Run: headless pygame with SDL's dummy video driver; simulated clock (each Clock.tick advances the game by its frame time, no real sleeping); random seed 0; keys injected as events and as key.get_pressed() state; no mouse input.
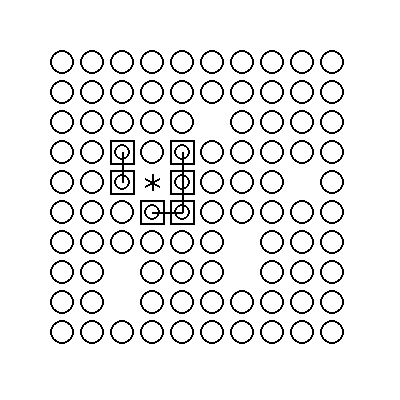
Frame 1 of 4 · flips 1–60 · no input
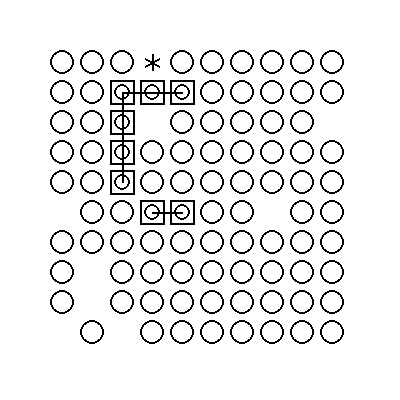
Frame 2 of 4 · flips 61–180 · tapped SPACE, RETURN · held RIGHT (→), D
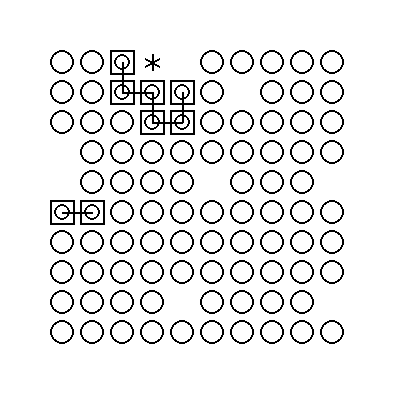
Frame 3 of 4 · flips 181–300 · held DOWN (↓), S
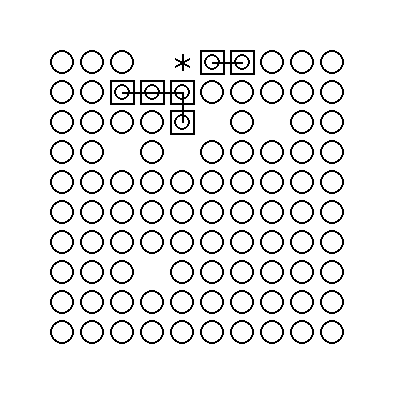
Frame 4 of 4 · flips 301–420 · held LEFT (←), A, UP (↑), W

The pygame program that drew these frames:

import pygame
from pygame.locals import *
from random import random, randint, shuffle
from functools import reduce
from math import radians, sin, cos
from time import sleep

SIDE = 400
SIZE = 10
MARGIN = 50
SPACING = (SIDE-MARGIN*2)/10
EXTENT = SPACING - 5
CATALYSTS = [(4,4)] # (x,y)

# Pd an adjustable parameter of the algorithm
# A disintegration probability of less than about 0.01 per time step is required
Pd = 0.01

# pygame color objects
BLACK = (0, 0, 0)
WHITE = (255, 255, 255)

pygame.init()
window = pygame.display.set_mode((SIDE,SIDE))
FPS = 10
frameRate = pygame.time.Clock()


def inRange(c,n):
    v = c.add(n)
    return v.x in range(SIZE) and v.y in range(SIZE) 

def orthogonallyAdjacent(a,b):
    # manhattan distance = 1
    return abs(a.x - b.x) + abs(a.y - b.y) == 1

# orthogonally or diagnoally adjacent
def adjacent(a,b):
    # manhattan distance <=2
    return abs(a.x - b.x) + abs(a.y - b.y) <= 2 and abs(a.x - b.x)<2 and abs(a.y - b.y)<2

def acute(a,b):
    # manhattan distance > 1
    return abs(a.x - b.x) + abs(a.y - b.y) > 1

def powerset(s):
    return reduce(lambda z, x: z + [y + [x] for y in z], s, [[]])

def commonCell(a,b):
    return (a[0]==b[0] or a[0]==b[1] or a[1]==b[0] or a[1]==b[1]) and not a==b


class Vector:
    def __init__(self,x,y):
        self.x = x
        self.y = y
    def __str__(self):
        return '({0},{1})'.format(self.x,self.y)
    def __repr__(self): # representation within lists
        return self.__str__()
    def add(self,v):
        return Vector(self.x + v.x, self.y + v.y)
    def subtract(self,v):
        return Vector(self.x - v.x, self.y - v.y)
    def __eq__(self,other):
        return self.x==other.x and self.y==other.y

# Moore Neighbourhood
# Local neighbourhood N of adjacent cells (including diagonally adjacent)
# Designation of coordinates of neighboring space with reference to a middle space with designation 0.

N = [Vector(0,0),Vector(-1,0),Vector(0,-1),Vector(1,0),Vector(0,1),
     Vector(-1,1),Vector(-1,-1),Vector(1,-1),Vector(1,1)]

ORTHOGONAL = 5 # orthogonal neighbours only slice of N. e.g. N[1:5]

# prime neighbourhood NX 1' to 4', including middle space with designation 0 to align with N
N_PRIME = [Vector(0,0),Vector(0,-2),Vector(-2,0),Vector(0,2),Vector(2,0)]

class Substrate:
    def draw(self,x,y): # draw a circle
        pygame.draw.circle(window, BLACK, (x,y), EXTENT/2, width=2)

class Catalyst:
    def draw(self,x,y): # draw an asterisk
        r = EXTENT/3
        pygame.draw.line(window, BLACK, (x,y-r), (x,y+r), width=2)
        a = radians(60)
        pygame.draw.line(window, BLACK, (x+r*sin(a),y-r*cos(a)), (x-r*sin(a),y+r*cos(a)), width=2)
        a = radians(-60)
        pygame.draw.line(window, BLACK, (x+r*sin(a),y-r*cos(a)), (x-r*sin(a),y+r*cos(a)), width=2)
        
class Link:
    def __init__(self):
        self.bonds = []
    def bond(self,l,m):
        assert len(self.bonds)<2
        n = N.index(m.subtract(l))
        assert n not in self.bonds
        self.bonds.append(n)
    def unbond(self,l,m):
        n = N.index(m.subtract(l))
        assert n in self.bonds
        self.bonds.remove(n)
    def draw(self,x,y): # square the circle
        pygame.draw.circle(window, BLACK, (x,y), EXTENT/2*0.7, width=2)
        pygame.draw.rect(window, BLACK, (x-EXTENT/2, y-EXTENT/2, EXTENT, EXTENT), 2)
    def drawBonds(self,x,y):
        for b in self.bonds:
            pygame.draw.line(window, BLACK, (x,y), (x+N[b].x*SPACING/2,y+N[b].y*SPACING/2), width=2)


class CA:
    def __init__(self,c):
        # An holey array
        self.a = [[ None for i in range(SIZE) ] for j in range(SIZE) ]
        # initialsie counters
        self.countS = 0
        self.countL = 0
        self.countJ = 0
        for i in range(SIZE):
            for j in range(SIZE):
                if (j,i) in c:
                    self.a[i][j] = Catalyst()
                else:
                    self.a[i][j] = Substrate()
                    self.countS += 1

    def cell(self,c):
        return self.a[c.y][c.x]

    def setCell(self,c,v):
        self.a[c.y][c.x] = v

    def pairBond(self,l,m):
        self.cell(l).bond(l,m)
        self.cell(m).bond(m,l)
        self.countJ += 1

    def pairUnbond(self,l,m):
        self.cell(l).unbond(l,m)
        self.cell(m).unbond(m,l)
        self.countJ -= 1
    
    def bonded(self,l,m):
        d = m.subtract(l)
        return d in N and N.index(d) in self.cell(l).bonds

    # returns None for coordinates outside the space
    def neighbour(self,c,n):
        v = c.add(n)
        return self.cell(v) if v.x in range(SIZE) and v.y in range(SIZE) else None

    # 1. Motion, first step

    def motion(self):
        # 1.1. Form a list of the coordinates of all holes h_i
        h = [Vector(j,i) for i in range(SIZE) for j in range(SIZE) if self.a[i][j] is None]
        
        # 1.2. For each h_i make a random selection n_i in the range 1 through 4, specifying a neighboring location
        n = [randint(1,4) for i in h]
        
        # 1.3. For each h_i in turn, where possible, move occupant of selected neighboring location in h_i
        for i in range(len(h)):
            # neighboring location
            ni = h[i].add(N[n[i]])
            
            # 1.3.1. If the neighbor is a hole or lies outside the space, take no action
            if not(ni.x in range(SIZE) and ni.y in range(SIZE)) or self.cell(ni) is None:
                continue
            if self.cell(h[i]) is not None: # CONFIRM h_i IS STILL A HOLE
                continue
            
            # 1.3.2. If the neighbor n_i contains a bonded L, examine the location n_i'.
            # If n_i' contains an S, move this S to h_i.
            if isinstance(self.cell(ni), Link) and len(self.cell(ni).bonds)>0:
                ni_prime = h[i].add(N_PRIME[n[i]])
                if ni_prime.x in range(SIZE) and ni_prime.y in range(SIZE) \
                    and isinstance(self.cell(ni_prime), Substrate):
                    # the bonds are permeable to S
                    self.setCell(h[i], self.cell(ni_prime))
                    self.setCell(ni_prime, None)
                continue
                
            # move occupant of selected neighboring location in h_i
            self.setCell(h[i], self.cell(ni))
            self.setCell(ni, None)
            
            # 1.4. Bond any moved L, if possible (rule 6)
            if isinstance(self.cell(h[i]), Link):
                self.bonding(h[i])

    # 2.3.2. If the location specified by n_i contains an S, the S will be displaced.
    # z displaces s

    def displaceS(self,z,s,allowExchange):
        
        # 2.3.2.1. If there is a hole adjacent to the S, it will move into it. If more than one such hole, select randomly
        # holes adjacent to S
        nh = [s.add(v) for v in N[1:] if inRange(s,v) and self.neighbour(s,v) is None ]
        if len(nh)>0:
            p = nh[randint(0,len(nh)-1)]
            self.setCell(p, self.cell(s)) # displaced S
            self.setCell(s, self.cell(z)) # motile z      
            self.setCell(z, None) # backfill with space
            return True
        
        # 2.3.2.2. If the S can be moved into a hole by passing through bonded links, as in step 1, then it will do so.
        # positions opposite orthogonally adjacent bonded links
        b = [N_PRIME[N.index(v)] for v in N[1:5] if inRange(s,v) and \
            isinstance(self.neighbour(s,v),Link) and len(self.neighbour(s,v).bonds)>0 ]
        # holes in prime neighbourhood of S opposite bonded links
        nh = [s.add(v) for v in b if inRange(s,v) and self.neighbour(s,v) is None ]
        if len(nh)>0:
            p = nh[randint(0,len(nh)-1)]
            self.setCell(p, self.cell(s)) # displace S through bonded links
            self.setCell(s,self. cell(z)) # motile z      
            self.setCell(z, None) # backfill with space
            return True
        
        # 2.3.2.3. If the S cannot be moved into a hole, it will exchange locations with the moving L.    
        if allowExchange:
            swap = self.cell(s) # displaced S
            self.setCell(s, self.cell(z)) # motile z
            self.setCell(z, swap)
            return True
        
        return False


    # Rule 2.3. Where possible, move the L occupying the location m_i into the specified neighboring location
    # returns a boolean indicating if the move was successful

    def moveL(self,l,ni,allowExchange):
        # holes adjacent to the neighbour
        nh = [ni.add(v) for v in N if inRange(ni,v) and self.neighbour(ni,v) is None ]
        
        # 2.3.1. If the location specified by n_i contains another L, or a K, take no action
        # 2.3.2. If the location specified by n_i contains an S, the S will be displaced.
        if isinstance(self.cell(ni), Substrate):
            return self.displaceS(l,ni,True)
            
        # 2.3.3. If the location specified by n_i is a hole, then L simply moves into it.
        elif self.cell(ni) is None:
            self.setCell(ni, self.cell(l)) # L moves into the hole        
            self.setCell(l, None)
            return True
        
        return False
                        
    # 2. Motion, second step

    def motionL(self):
        # 2.1. Form a list of the coordinates of free L's, m_i
        m = [Vector(j,i) for i in range(SIZE) for j in range(SIZE) \
            if isinstance(self.a[i][j],Link) and len(self.a[i][j].bonds)==0 ]
        
        l = [] # list of moved L
        
        # 2.2. For each m_i make a random selection, n_i, in the range 1 through 4, specifying a neighboring location.
        n = [randint(1,4) for i in m]
        for i in range(len(m)):
            # neighbour
            ni = m[i].add(N[n[i]])
            if not(ni.x in range(SIZE) and ni.y in range(SIZE)):
                continue
            
            # 2.3. Where possible, move the L occupying the location m_i into the specified neighboring location
            if self.moveL(m[i],ni,True):
                l.append(ni) # moved
            
        # 2.4. Bond each moved L, if possible
        for li in l:
            if isinstance(self.cell(li),Link) and len(self.cell(li).bonds)==0:
                self.bonding(li)


    # 3 Motion, third step

    def motionK(self):
        # 3.1. Form a list of the coordinates of all K's, c_i
        c = [Vector(j,i) for i in range(SIZE) for j in range(SIZE) if isinstance(self.a[i][j],Catalyst) ]
        
        # 3.2. For each c_i, make a random selection n_i, in the range 1 through 4, specifying a neighboring location
        n = [randint(1,4) for i in c]
        
        # 3.3. Where possible, move the K into the selected neighboring location
        for i in range(len(c)):
            # neighbour
            ni = c[i].add(N[n[i]])
            if not(ni.x in range(SIZE) and ni.y in range(SIZE)):
                continue
            
            # 3.3.1. If the location specified by n_i contains a BL or another K, take no action
            # 3.3.2. If the location specified by n_i contains a free L that may be displaced according to the rules of 2.3,
            # then the L will be moved, and the K moved into its place. (Bond the moved L if possible.)
            moved = False
            if isinstance(self.cell(ni),Link) and len(self.cell(ni).bonds)==0:
                # immediate neighbourhood of L
                nh = [ni.add(v) for v in N[1:] if inRange(ni,v) ]
                shuffle(nh)
                for h in nh:
                    if self.moveL(ni,h,False): # L displaced according to the rules of 2.3 (no exchange leaves ni free)
                        self.setCell(ni, self.cell(c[i])) # K moved into its place
                        self.setCell(c[i], None)
                        self.bonding(h) # Bond the moved L if possible
                        moved = True
                        break
                    
            # 3.3.3. If the location specified by n_i contains an S, then move the S by the rules of 2.3.2.
            if isinstance(self.cell(ni),Substrate):
                self.displaceS(c[i],ni,True)
                
            # 3.3.4. If the location specified by n_i contains a free L not movable by the rules of 2.3,
            # then exchange the positions of the K and the L. (Bond L if possible.)
            elif not moved and isinstance(self.cell(ni),Link) and len(self.cell(ni).bonds)==0:
                swap = self.cell(ni) # displaced L
                self.setCell(ni, self.cell(c[i])) # motile K
                self.setCell(c[i], swap)
                self.bonding(c[i]) # Bond L if possible
                
            # 3.3.5. If the location specified by n_i is a hole, the K moves into it.
            elif self.cell(ni) is None:
                self.setCell(ni, self.cell(c[i])) # motile K 
                self.setCell(c[i], None)


    # 4. Production

    def production(self):
        # 4.1 For each catalyst c_i, form a list of the neighboring positions n_ij that are occupied by S's
        c = [Vector(j,i) for i in range(SIZE) for j in range(SIZE) if isinstance(self.a[i][j], Catalyst) ]
        l = []
        for i in range(len(c)):
            n = [c[i].add(v) for v in N[1:] if isinstance(self.neighbour(c[i],v), Substrate) ]
            
            # 4.1.1 Delete from the list of n_ij all positions for which neither adjacent neighbor position appears in the list
            # i.e. a 1 must be deleted from the list of n_ij if neither 5 nor 6 appears 
            # and a 6 must be deleted if neither 1 nor 2 appears
            n = [v for v in n if reduce(lambda a,b: a or b, map(lambda w: orthogonallyAdjacent(v, w), n)) ]
            
            # 4.2 For each c_i with a non-null list of n_ij, choose randomly one of the n_ij, let its value be p_i,
            # and at the corresponding location replace the S by a free L.
            if len(n)>0:
                pi = n[randint(0,len(n)-1)]
                self.setCell(pi, Link())
                l.append(pi)
                self.countS -= 1
                self.countL += 1
                
                # 4.2.1 If the list of n_ij contains only one that is adjacent to p_i, then remove the corresponding S
                adj = [ v for v in n if orthogonallyAdjacent(pi,v) ] 
                if len(adj)==1:
                    self.setCell(adj[0], None)
                    self.countS -= 1
                                    
                # 4.2.2 If the list of n_ij contains both locations adjacent to p_i, randomly select the S to be removed.
                else:
                    self.setCell(adj[randint(0,len(adj)-1)], None)
                    self.countS -= 1
                
        # 4.3 Bond each produced L if possible
        for li in l:
            assert isinstance(self.cell(li), Link) and len(self.cell(li).bonds)==0
            self.bonding(li)


    def breakBonds(self, c):
        # surrounding links
        n = [c.add(v) for v in N[1:] if inRange(c,v) and isinstance(self.neighbour(c,v), Link) ]
        for ni in n:
            for b in self.cell(ni).bonds:
                if ni.add(N[b])==c:
                    self.pairUnbond(ni,c)


    # 5. Disintegration

    def disintegration(self):
        r = []
        # 5.1 For each L, bonded or unbonded, select a random real number d in the range (0,1).
        l = [Vector(j,i) for i in range(SIZE) for j in range(SIZE) if isinstance(self.a[i][j], Link) ]
        for li in l:
            d = random()
            # 5.1.1. If d<= Pd (Pd an adjustable parameter of the algorithm), 
            # then remove the corresponding L, and attempt to rebond (rule 7).
            if d<=Pd:
                self.breakBonds(li)
                self.setCell(li, Substrate())
                self.rebond(li)
                self.countL -= 1
                self.countS += 1
                
                # produce the second S
                # holes in the local and prime neighbourhoods
                nh = [li.add(v) for v in N[1:] if inRange(li,v) and self.neighbour(li,v) is None ]
                nx = [li.add(v) for v in N_PRIME[1:] if inRange(li,v) and self.neighbour(li,v) is None ]
                if len(nh)>0:
                    p = nh[randint(0,len(nh)-1)]
                    self.setCell(p, Substrate())
                    self.countS += 1

                elif len(nx)>0: # no holes in the immediate neighbourhood, check prime neighbourhood 1' to 4'
                    p = nx[randint(0,len(nx)-1)]
                    self.setCell(p, Substrate())
                    self.countS += 1

                else: # find any hole
                    h = [Vector(j,i) for i in range(SIZE) for j in range(SIZE) if self.a[i][j] is None]
                    p = h[randint(0,len(h)-1)]
                    self.setCell(p, Substrate())
                    self.countS += 1

            # 5.1.2 Otherwise proceed to next L
            continue


    # 6. Bonding

    def bonding(self,li):
        # 6.1. Form a list of the neighboring positions n_i that contain free L's 
        # and the neighboring positions m_i that contain singly bonded L's.
        # all Varela's examples in POBC show an orthologonal bonding neighbourhood N[1:ORTHOGONAL]
        # Alternatively use N[1:] to include diagonally orthogonal cells (but this suffers from crossovers)
        m = [li.add(v) for v in N[1:ORTHOGONAL] if inRange(li,v) and \
            isinstance(self.neighbour(li,v), Link) and len(self.neighbour(li,v).bonds)==1 ]
        n = [li.add(v) for v in N[1:ORTHOGONAL] if inRange(li,v) and \
            isinstance(self.neighbour(li,v), Link) and len(self.neighbour(li,v).bonds)==0 ]
        
        # 6.2. Drop from the m_i any that would result in a bond angle less that 90 degrees.
        # This is unnecessary if bonds can only form orthogonally
        m = [ v for v in m if acute(li,v.add(N[self.cell(v).bonds[0]])) ]
            
        # 6.3. If there are two or more of the m_i, select two, form the corresponding bonds, and exit.
        shuffle(m)
        if len(m)>=2:
            # run through all possible pairings, ruling out pairs already bonded to each other
            for i in range(len(m)):
                for j in range(i+1,len(m)):
                    if acute(m[i],m[j]) and not self.bonded(m[i],m[j]):
                        self.pairBond(li,m[i])
                        self.pairBond(li,m[j])
                        return

        # 6.4. If there is exactly one m_i, form the corresponding bond.
        if len(m)==1:
            self.pairBond(li,m[0])
            
            # 6.4.1. Remove from the n_i any that would now result in a bond angle of less than 90 degrees
            n = [ v for v in n if acute(v,li.add(N[self.cell(li).bonds[0]])) ]
        
            # 6.4.2. If there are no n_i, exit
            if len(n)==0:
                return
            
            # 6.4.3. Select one of the n_i, form the bond and exit.
            self.pairBond(li,n[randint(0,len(n)-1)])
            return
            
        # 6.5. If there are no n_i, exit
        if len(n)==0:
            return
        
        # 6.6. Select one of the n_i, form the corresponding bond, and drop it from the list
        shuffle(n)
        self.pairBond(li,n.pop())
            
        # 6.6.1. If the n_i list is non-null, execute steps 6.4.1 through 6.4.3
        if len(n)>0:
            n = [ v for v in n if acute(v,li.add(N[self.cell(li).bonds[0]])) ]
            if len(n)>0:
                self.pairBond(li,n[randint(0,len(n)-1)])
            
        # 6.6.2. Exit.
        return


    # 7. Rebond
        
    def rebond(self, c):       
        # 7.1. Form a list of all neighbor positions m_i, occupied by singly bonded L's
        m = [c.add(v) for v in N[1:] if inRange(c,v) and \
            isinstance(self.neighbour(c,v), Link) and len(self.neighbour(c,v).bonds)==1 ]
        
        # 7.2. Form a second list, p_u, of pairs of the m_i that can be bonded
        # pairs must be adjacent and unbonded to each other
        p = [ (m[i],m[j]) for i in range(len(m)-1) for j in range(i+1,len(m)) \
            if orthogonallyAdjacent(m[i],m[j]) and not self.bonded(m[i],m[j]) ]
            
        # 7.3. If there are any p_u, choose a maximal subset and form the bonds. Remove the L's involved from the list m_i.
        # No pairs should share a common cell
        s = [s for s in powerset(p) for pu in s if not reduce(lambda a,b: a or b, map(lambda x: commonCell(pu, x), s)) ]
        s = sorted(s, key=lambda x: len(x), reverse=True) # maximal subset will be first in the list
        if len(s)>0:
            for pair in s[0]: # form a bonded pair
                self.pairBond(pair[0],pair[1])
                m.remove(pair[0])
                m.remove(pair[1])
        
        # 7.4. Add to the bond m_i any neighbor locations occupied by free L's
        m = m + [c.add(v) for v in N[1:] if inRange(c,v) and \
            isinstance(self.neighbour(c,v), Link) and len(self.neighbour(c,v).bonds)==0 ]
    
        # 7.5. Execute steps 7.1 (7.2) through 7.3; then exit
        p = [ (m[i],m[j]) for i in range(len(m)-1) for j in range(i+1,len(m)) \
            if orthogonallyAdjacent(m[i],m[j]) and not self.bonded(m[i],m[j]) ]
        s = [s for s in powerset(p) for pu in s if not reduce(lambda a,b: a or b, map(lambda x: commonCell(pu, x), s)) ]
        s = sorted(s, key=lambda x: len(x), reverse=True) # maximal subset will be first in the list
        if len(s)>0:
            for pair in s[0]: # form a bonded pair
                self.pairBond(pair[0],pair[1])

    def Step(self):
        self.motion()
        self.motionL()
        #self.motionK() # results closer to the examples in POBC without K actively moving
        self.production()
        self.disintegration()

    def drawBonds(self):
        for i in range(SIZE):
            for j in range(SIZE):
                if isinstance(self.a[i][j],Link):
                    self.a[i][j].drawBonds(j*SPACING+MARGIN+EXTENT/2,i*SPACING+MARGIN+EXTENT/2)
                    
    def drawCells(self):
        for i in range(SIZE):
            for j in range(SIZE):
                if self.a[i][j] is not None:
                    self.a[i][j].draw(j*SPACING+MARGIN+EXTENT/2,i*SPACING+MARGIN+EXTENT/2)

    def draw(self):
        # draw bonds first so they appear behind the circles
        self.drawBonds()
        self.drawCells()    

if __name__ == "__main__":
    ca = CA(CATALYSTS)
    while True:
        window.fill(WHITE)
        ca.Step()
        ca.draw()
        pygame.display.update()
        # check for quit
        for event in pygame.event.get():
            if event.type == pygame.QUIT:
                quit()
        frameRate.tick(FPS)
